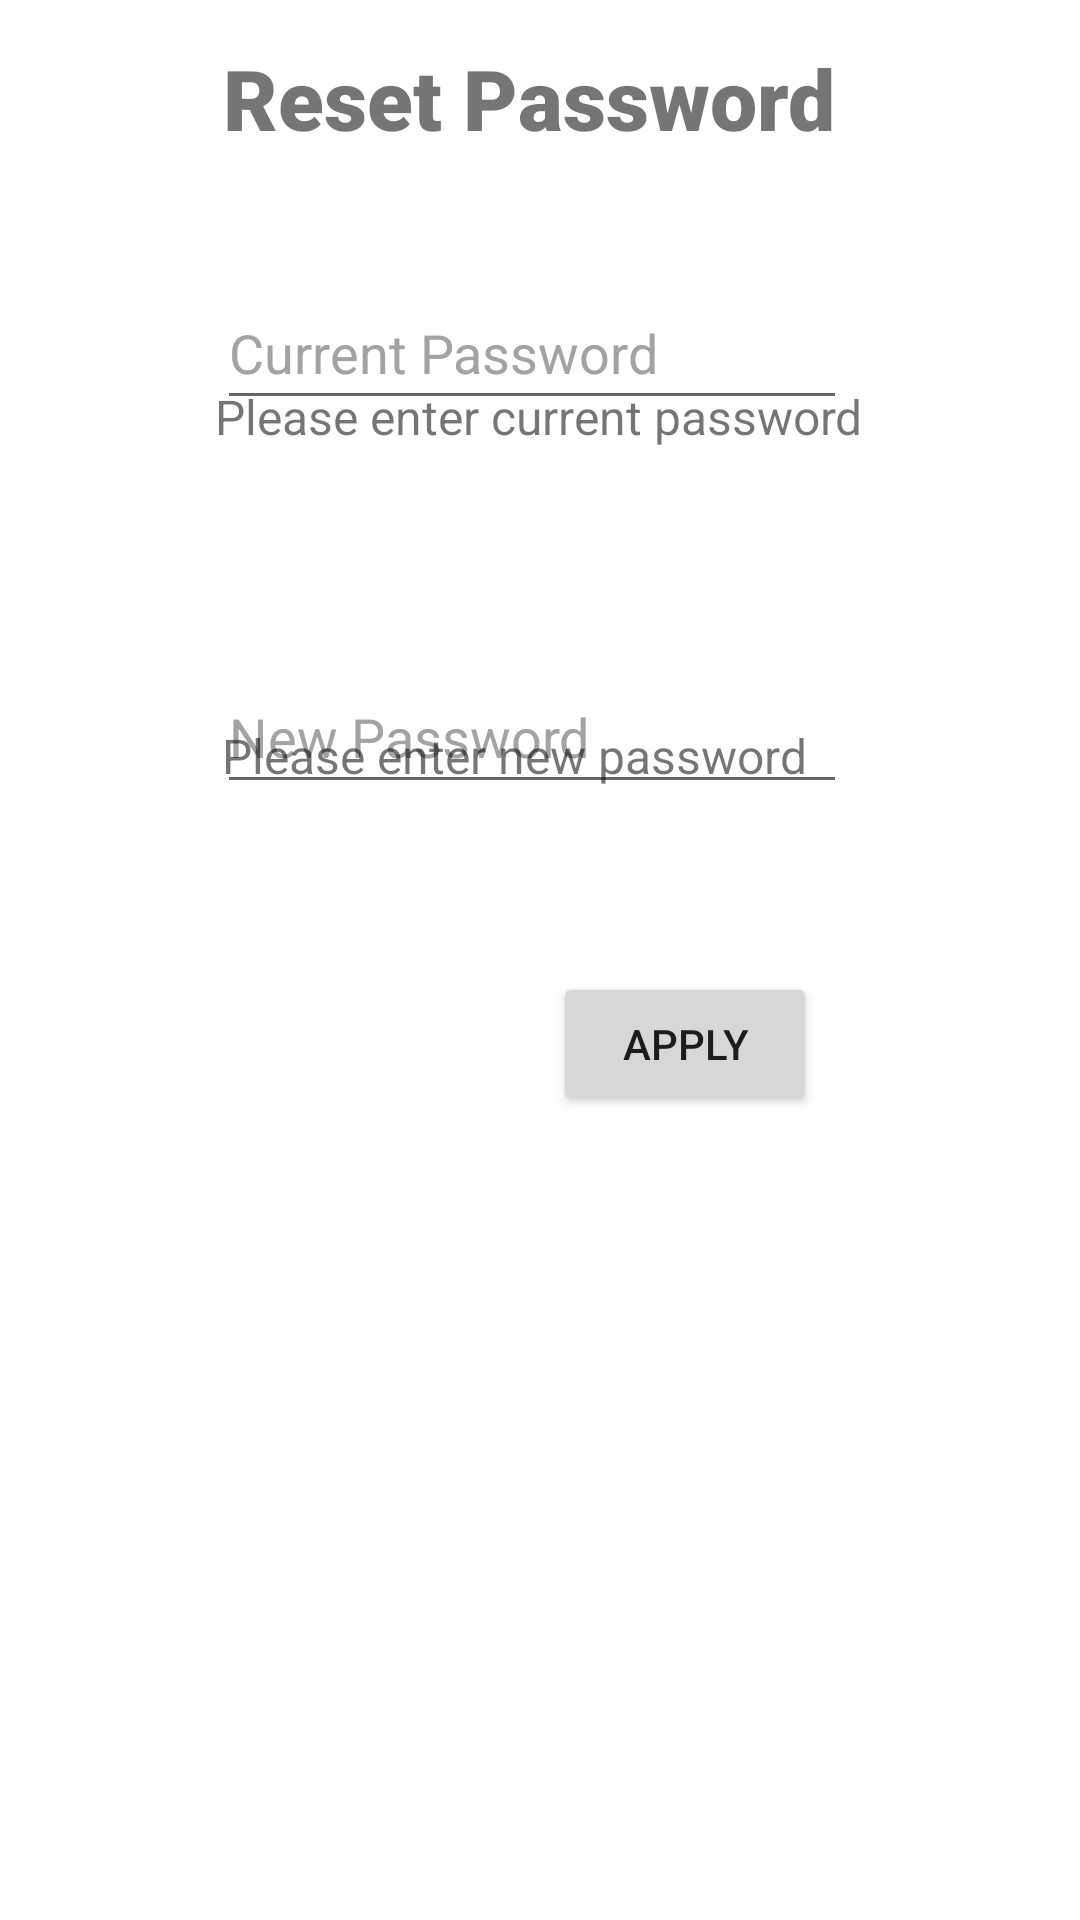

Write the Android layout XML for this screen, with the resource values it uses.
<!-- AndroidManifest.xml: application theme Theme.MissOurTrip -->
<!-- res/layout/activity_reset_password.xml -->
<?xml version="1.0" encoding="utf-8"?>
<androidx.constraintlayout.widget.ConstraintLayout xmlns:android="http://schemas.android.com/apk/res/android"
    xmlns:app="http://schemas.android.com/apk/res-auto"
    xmlns:tools="http://schemas.android.com/tools"
    android:layout_width="match_parent"
    android:layout_height="match_parent"
    tools:context=".ResetPasswordActivity">

    <EditText
        android:id="@+id/current_password"
        android:layout_width="wrap_content"
        android:layout_height="wrap_content"
        android:layout_marginBottom="500dp"
        android:ems="10"
        android:hint="Current Password"
        android:inputType="textPassword"
        android:minHeight="48dp"
        android:textColorHint="#A3A3A3"
        app:layout_constraintBottom_toBottomOf="parent"
        app:layout_constraintEnd_toEndOf="parent"
        app:layout_constraintHorizontal_bias="0.482"
        app:layout_constraintStart_toStartOf="parent"
        app:layout_constraintTop_toBottomOf="@+id/signup_title"
        app:layout_constraintVertical_bias="0.332" />

    <EditText
        android:id="@+id/new_password"
        android:layout_width="wrap_content"
        android:layout_height="wrap_content"
        android:layout_marginBottom="372dp"
        android:ems="10"
        android:hint="New Password"
        android:inputType="textPassword"
        android:minHeight="48dp"
        android:textColorHint="#A3A3A3"
        app:layout_constraintBottom_toBottomOf="parent"
        app:layout_constraintEnd_toEndOf="parent"
        app:layout_constraintHorizontal_bias="0.482"
        app:layout_constraintStart_toStartOf="parent"
        app:layout_constraintTop_toBottomOf="@+id/signup_title"
        app:layout_constraintVertical_bias="0.332" />

    <Button
        android:id="@+id/apply_btn"
        android:layout_width="wrap_content"
        android:layout_height="wrap_content"
        android:layout_marginBottom="268dp"
        android:onClick="reset_password"
        android:text="Apply"
        app:layout_constraintBottom_toBottomOf="parent"

        app:layout_constraintEnd_toEndOf="parent"
        app:layout_constraintHorizontal_bias="0.678"
        app:layout_constraintStart_toStartOf="parent"
        app:layout_constraintTop_toBottomOf="@+id/login_password"
        app:layout_constraintVertical_bias="0.458" />

    <TextView
        android:id="@+id/reset_password_title"
        android:layout_width="wrap_content"
        android:layout_height="wrap_content"
        android:background="#FFFFFF"
        android:fontFamily="sans-serif-black"
        android:text="@string/reset_password_title"
        android:textSize="28sp"
        app:layout_constraintBottom_toBottomOf="parent"
        app:layout_constraintEnd_toEndOf="parent"
        app:layout_constraintHorizontal_bias="0.476"
        app:layout_constraintStart_toStartOf="parent"
        app:layout_constraintTop_toTopOf="parent"
        app:layout_constraintVertical_bias="0.023" />

    <TextView
        android:id="@+id/current_password_description"
        android:layout_width="wrap_content"
        android:layout_height="wrap_content"
        android:fontFamily="sans-serif"
        android:text="@string/please_enter_current_password"
        android:textSize="16sp"
        app:layout_constraintBottom_toBottomOf="parent"
        app:layout_constraintEnd_toEndOf="parent"
        app:layout_constraintHorizontal_bias="0.497"
        app:layout_constraintStart_toStartOf="parent"
        app:layout_constraintTop_toTopOf="parent"
        app:layout_constraintVertical_bias="0.207" />

    <TextView
        android:id="@+id/new_password_description"
        android:layout_width="wrap_content"
        android:layout_height="wrap_content"
        android:fontFamily="sans-serif"
        android:text="Please enter new password"
        android:textSize="16sp"
        app:layout_constraintBottom_toBottomOf="parent"
        app:layout_constraintEnd_toEndOf="parent"
        app:layout_constraintHorizontal_bias="0.449"
        app:layout_constraintStart_toStartOf="parent"
        app:layout_constraintTop_toTopOf="parent"
        app:layout_constraintVertical_bias="0.39" />
</androidx.constraintlayout.widget.ConstraintLayout>
<!-- resources referenced by this layout -->
<resources>
  <string name="please_enter_current_password">Please enter current password</string>
  <string name="reset_password_title">Reset Password</string>
  <style name="Theme.MissOurTrip" parent="Theme.MaterialComponents.DayNight.DarkActionBar">
          
          <item name="colorPrimary">@color/purple_500</item>
          <item name="colorPrimaryVariant">@color/purple_700</item>
          <item name="colorOnPrimary">@color/white</item>
          
          <item name="colorSecondary">@color/teal_200</item>
          <item name="colorSecondaryVariant">@color/teal_700</item>
          <item name="colorOnSecondary">@color/black</item>
          
          <item name="android:statusBarColor" tools:targetApi="l">?attr/colorPrimaryVariant</item>
          
      </style>
  <!-- not gathered from this repository: default colours our renderer supplied (Android Studio template values) -->
  <color name="purple_500">#FF6200EE</color>
  <color name="purple_700">#FF3700B3</color>
  <color name="teal_200">#FF03DAC5</color>
  <color name="teal_700">#FF018786</color>
  <color name="black">#FF000000</color>
  <color name="white">#FFFFFFFF</color>
</resources>
